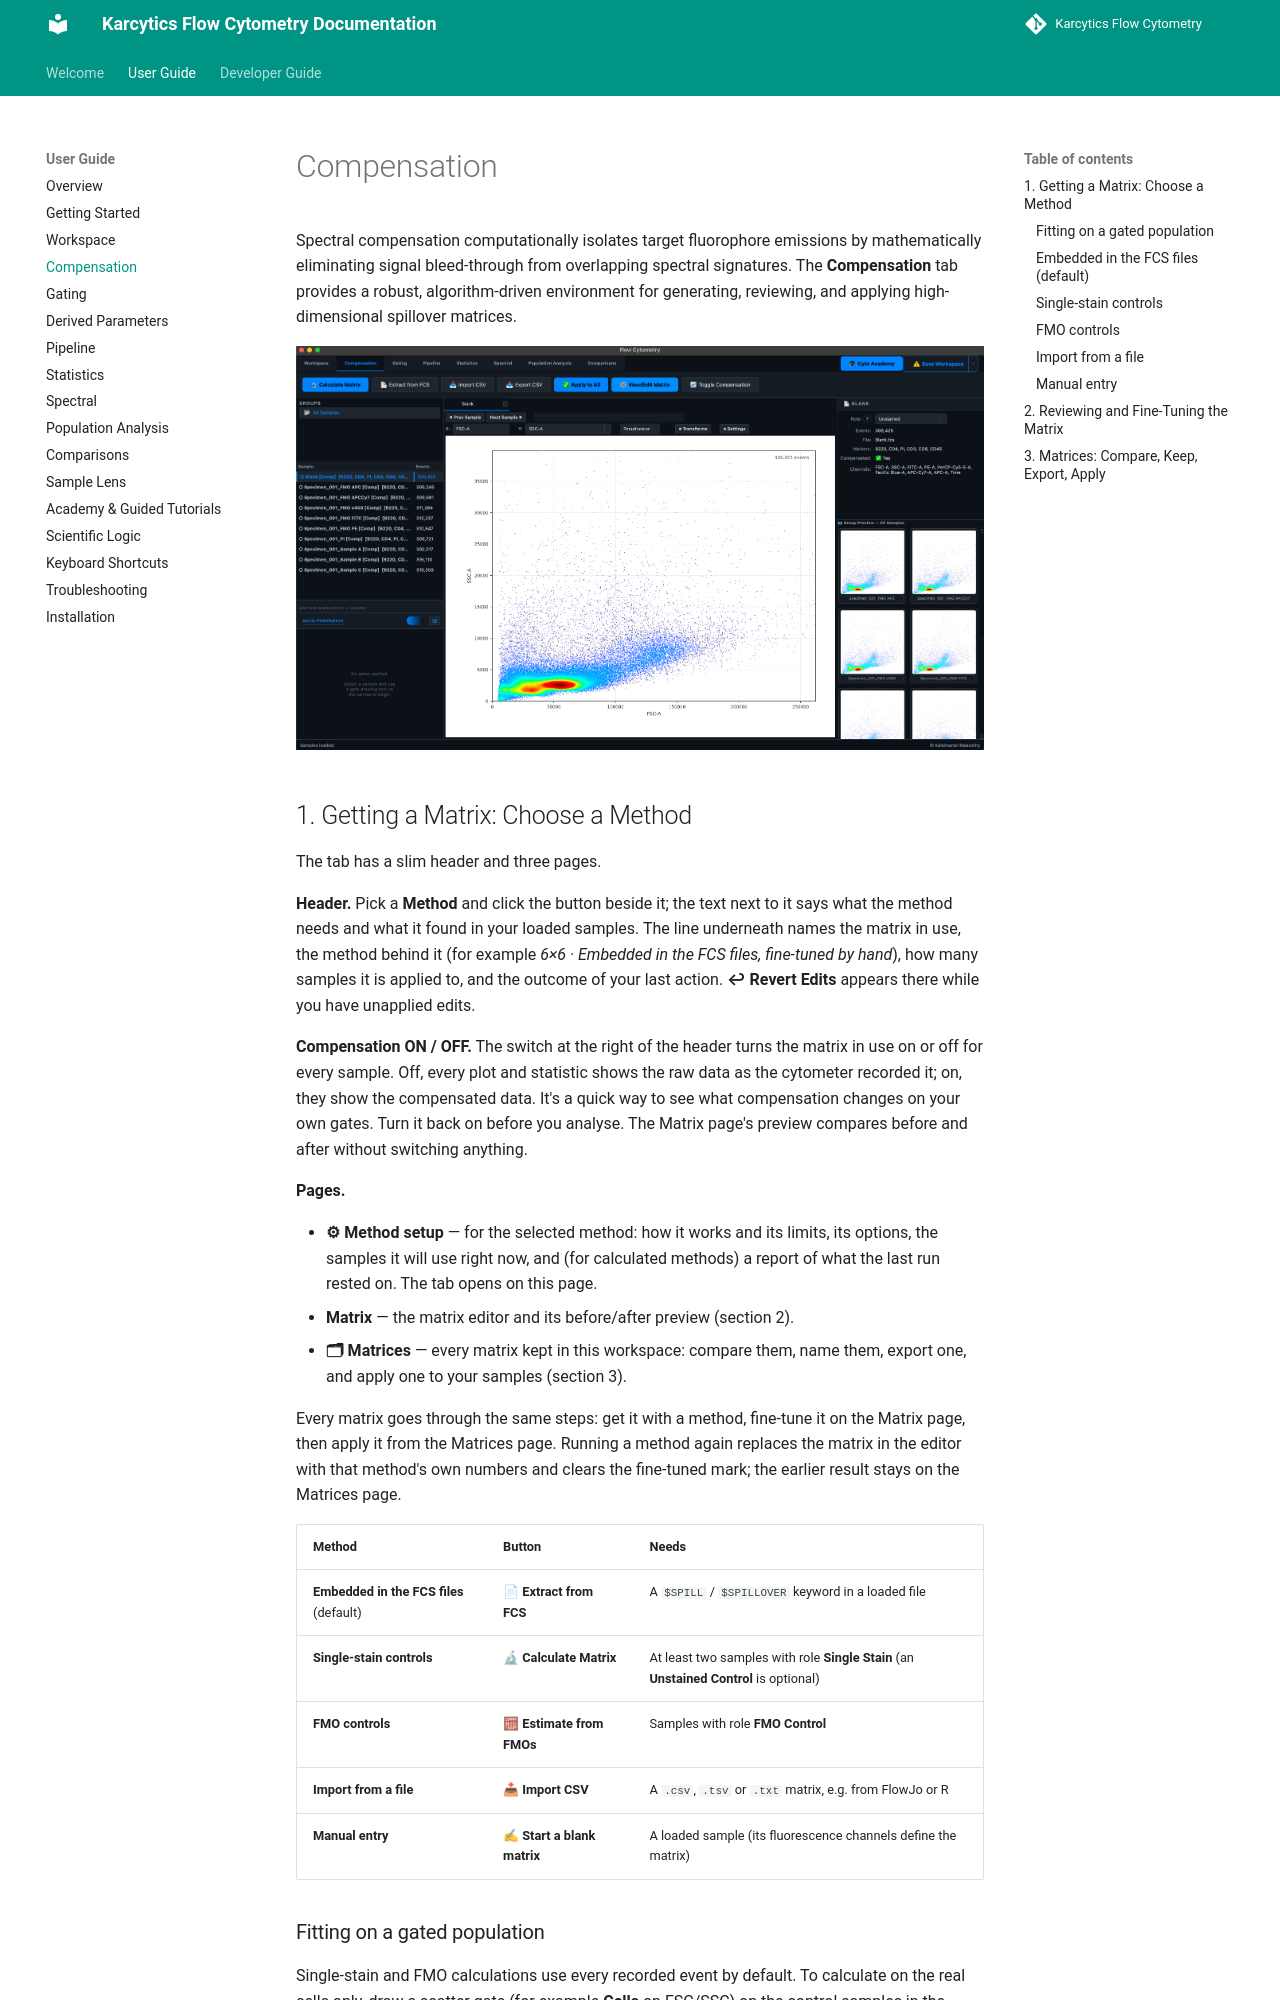

repository: KalaimaranB/Karcytics-flow-cytometry · page: user/03_COMPENSATION/index.html · generator: mkdocs

# Compensation

Spectral compensation computationally isolates target fluorophore emissions by mathematically eliminating signal bleed-through from overlapping spectral signatures. The **Compensation** tab provides a robust, algorithm-driven environment for generating, reviewing, and applying high-dimensional spillover matrices.

![alt text](../images/03_compensation/compensation_tab.png)

## 1. Getting a Matrix: Choose a Method

The tab has a slim header and three pages.

**Header.** Pick a **Method** and click the button beside it; the text next to it says what the method needs and what it found in your loaded samples. The line underneath names the matrix in use, the method behind it (for example *6×6 · Embedded in the FCS files, fine-tuned by hand*), how many samples it is applied to, and the outcome of your last action. **↩ Revert Edits** appears there while you have unapplied edits.

**Compensation ON / OFF.** The switch at the right of the header turns the matrix in use on or off for every sample. Off, every plot and statistic shows the raw data as the cytometer recorded it; on, they show the compensated data. It's a quick way to see what compensation changes on your own gates. Turn it back on before you analyse. The Matrix page's preview compares before and after without switching anything.

**Pages.**

- **⚙ Method setup** — for the selected method: how it works and its limits, its options, the samples it will use right now, and (for calculated methods) a report of what the last run rested on. The tab opens on this page.
- **Matrix** — the matrix editor and its before/after preview (section 2).
- **🗂 Matrices** — every matrix kept in this workspace: compare them, name them, export one, and apply one to your samples (section 3).

Every matrix goes through the same steps: get it with a method, fine-tune it on the Matrix page, then apply it from the Matrices page. Running a method again replaces the matrix in the editor with that method's own numbers and clears the fine-tuned mark; the earlier result stays on the Matrices page.

| Method | Button | Needs |
| --- | --- | --- |
| **Embedded in the FCS files** (default) | **📄 Extract from FCS** | A `$SPILL` / `$SPILLOVER` keyword in a loaded file |
| **Single-stain controls** | **🔬 Calculate Matrix** | At least two samples with role **Single Stain** (an **Unstained Control** is optional) |
| **FMO controls** | **🧮 Estimate from FMOs** | Samples with role **FMO Control** |
| **Import from a file** | **📥 Import CSV** | A `.csv`, `.tsv` or `.txt` matrix, e.g. from FlowJo or R |
| **Manual entry** | **✍ Start a blank matrix** | A loaded sample (its fluorescence channels define the matrix) |

### Fitting on a gated population
Single-stain and FMO calculations use every recorded event by default. To calculate on the real cells only, draw a scatter gate (for example **Cells** on FSC/SSC) on the control samples in the Workspace tab, then pick it under **Fit on** in Method setup.

- Only gates drawn on FSC/SSC are offered, including gates nested under other scatter gates (`Cells › Singlets`). A gate on a fluorescence axis depends on the very compensation being calculated, and can cut away the bright events the calculation needs.
- The gate only chooses which events the calculation uses. The finished matrix is applied to every event of every sample.
- A control without the chosen gate is used whole; the **Events used** column says so for each control.
